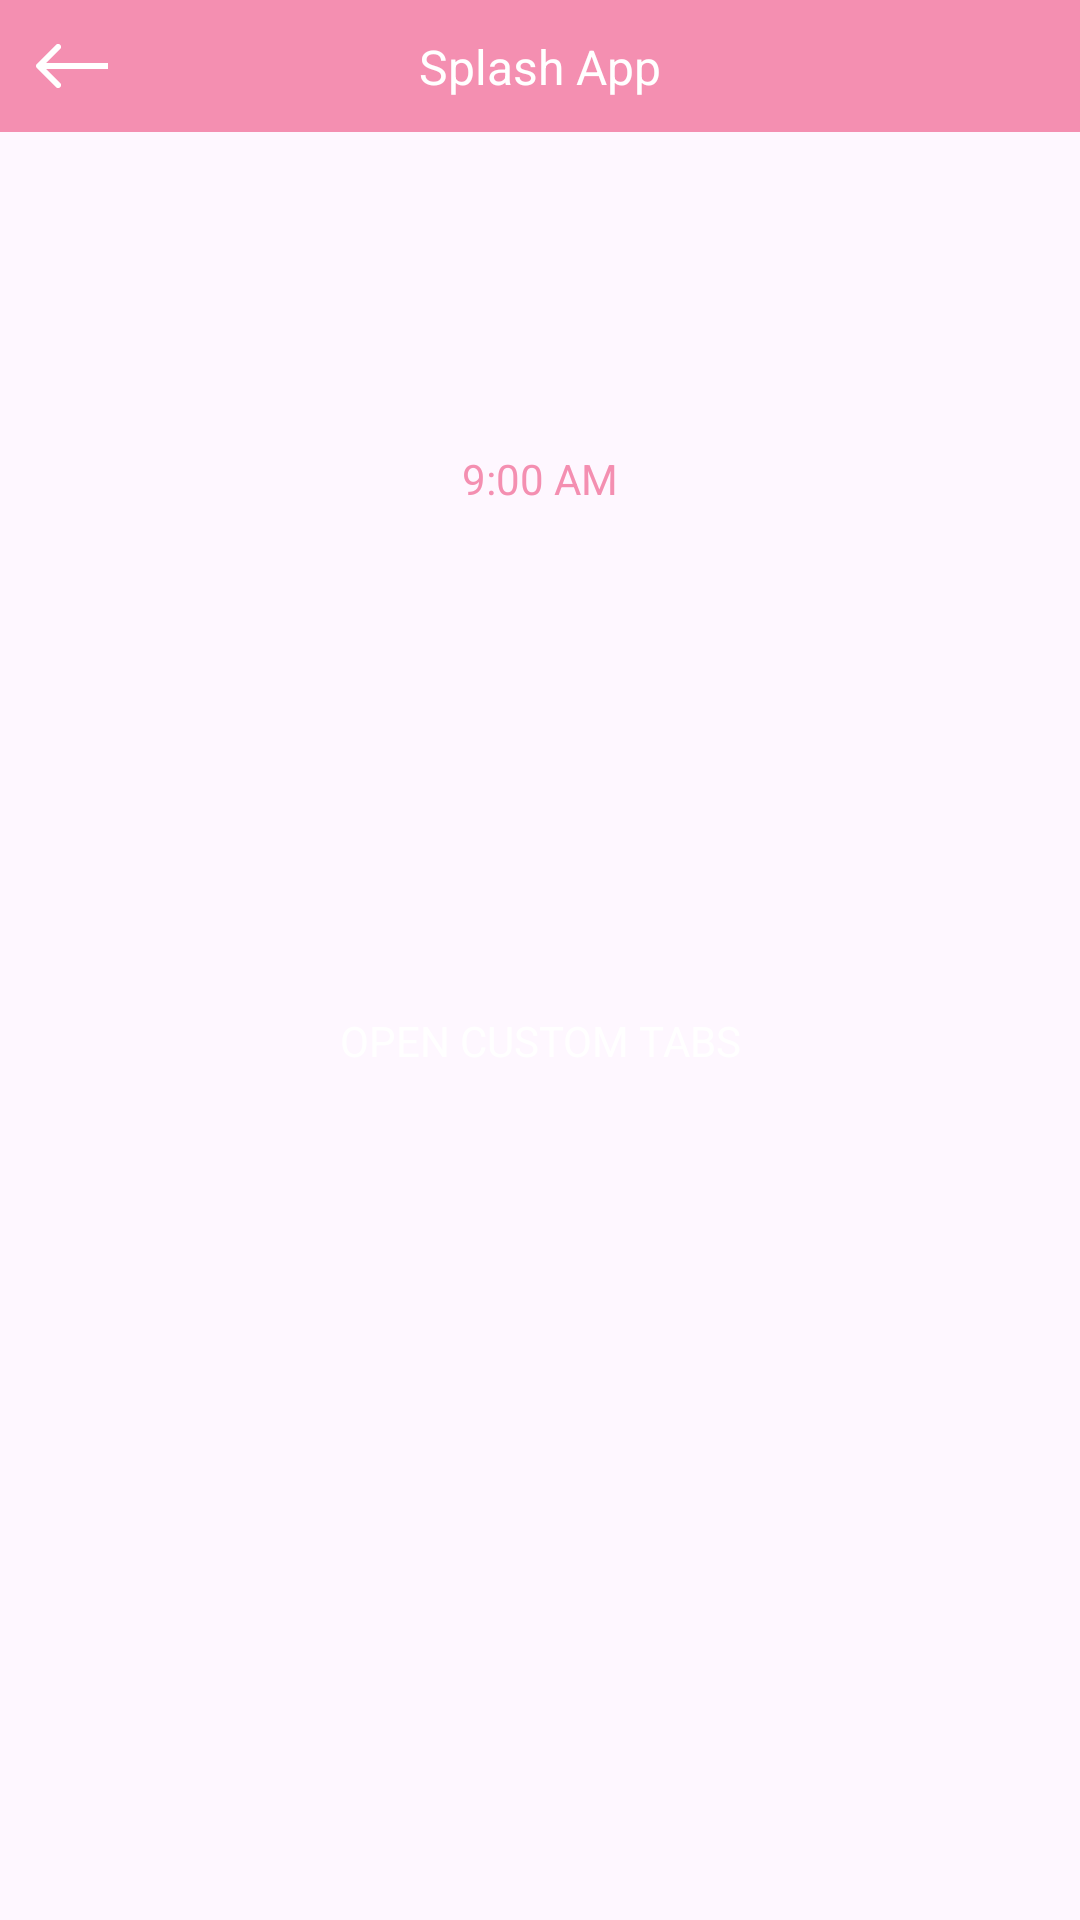

Here is an Android app screen rendered from its layout file. Give the layout XML and the strings, colors and styles it references.
<!-- AndroidManifest.xml: application theme Theme.SplashOpening -->
<!-- res/layout/fragment_portal.xml -->
<?xml version="1.0" encoding="utf-8"?>
<layout xmlns:android="http://schemas.android.com/apk/res/android"
    xmlns:tools="http://schemas.android.com/tools"
    xmlns:app="http://schemas.android.com/apk/res-auto"
    tools:context=".screen.portalFragment">

    <androidx.constraintlayout.widget.ConstraintLayout
        android:layout_width="match_parent"
        android:layout_height="match_parent">

        <View
            android:id="@+id/portal_screen_toolbar"
            android:layout_width="match_parent"
            android:layout_height="44dp"
            app:layout_constraintStart_toStartOf="parent"
            app:layout_constraintTop_toTopOf="parent"
            android:background="@color/pink"/>
        <androidx.appcompat.widget.AppCompatImageView
            android:layout_width="wrap_content"
            android:layout_height="wrap_content"
            android:src="@drawable/back_button"
            app:layout_constraintStart_toStartOf="@id/portal_screen_toolbar"
            app:layout_constraintBottom_toBottomOf="@id/portal_screen_toolbar"
            app:layout_constraintTop_toTopOf="@id/portal_screen_toolbar"
            android:padding="12dp"/>
        <TextView
            android:layout_width="wrap_content"
            android:layout_height="wrap_content"
            android:text="@string/app_title"
            android:textColor="@color/white"
            app:layout_constraintStart_toStartOf="@id/portal_screen_toolbar"
            app:layout_constraintEnd_toEndOf="@id/portal_screen_toolbar"
            app:layout_constraintBottom_toBottomOf="@id/portal_screen_toolbar"
            app:layout_constraintTop_toTopOf="@id/portal_screen_toolbar"
            android:gravity="center"
            android:textSize="16dp" />

        <TextClock
            android:id="@+id/portal_screen_clock"
            android:layout_width="306dp"
            android:layout_height="119dp"
            app:layout_constraintStart_toStartOf="parent"
            app:layout_constraintEnd_toEndOf="parent"
            app:layout_constraintTop_toBottomOf="@id/portal_screen_toolbar"
            android:textColor="@color/pink"
            android:layout_marginTop="56dp"
            android:gravity="center"
            android:timeZone="Asia/Tokyo"
            android:format24Hour="HH:mm"/>
        
        <TextView
            android:layout_width="wrap_content"
            android:layout_height="56dp"
            app:layout_constraintTop_toBottomOf="@id/portal_screen_clock"
            app:layout_constraintStart_toStartOf="parent"
            app:layout_constraintEnd_toEndOf="parent"
            android:layout_marginTop="100dp"
            android:text="@string/open_custom_tabs"
            android:background="@drawable/bt_custom_tabs_button"
            android:padding="12dp"
            android:gravity="center"
            android:textColor="@color/white"/>


    </androidx.constraintlayout.widget.ConstraintLayout>
</layout>
<!-- resources referenced by this layout -->
<resources>
  <color name="pink">#F48FB1</color>
  <color name="white">#FFFFFFFF</color>
  <!-- drawable back_button (drawable) -->
  <vector xmlns:android="http://schemas.android.com/apk/res/android"
      android:width="24dp"
      android:height="16dp"
      android:viewportWidth="24"
      android:viewportHeight="16">
    <path
        android:pathData="M0.293,7.293C-0.098,7.683 -0.098,8.317 0.293,8.707L6.657,15.071C7.047,15.462 7.681,15.462 8.071,15.071C8.462,14.681 8.462,14.047 8.071,13.657L2.414,8L8.071,2.343C8.462,1.953 8.462,1.319 8.071,0.929C7.681,0.538 7.047,0.538 6.657,0.929L0.293,7.293ZM24,7L1,7L1,9L24,9L24,7Z"
        android:fillColor="#ffffff"/>
  </vector>
  <string name="app_title">Splash App</string>
  <string name="open_custom_tabs">OPEN CUSTOM TABS</string>
  <style name="Theme.SplashOpening" parent="Base.Theme.SplashOpening" />
  <style name="Base.Theme.SplashOpening" parent="Theme.Material3.DayNight.NoActionBar">
          
          
      </style>
</resources>
